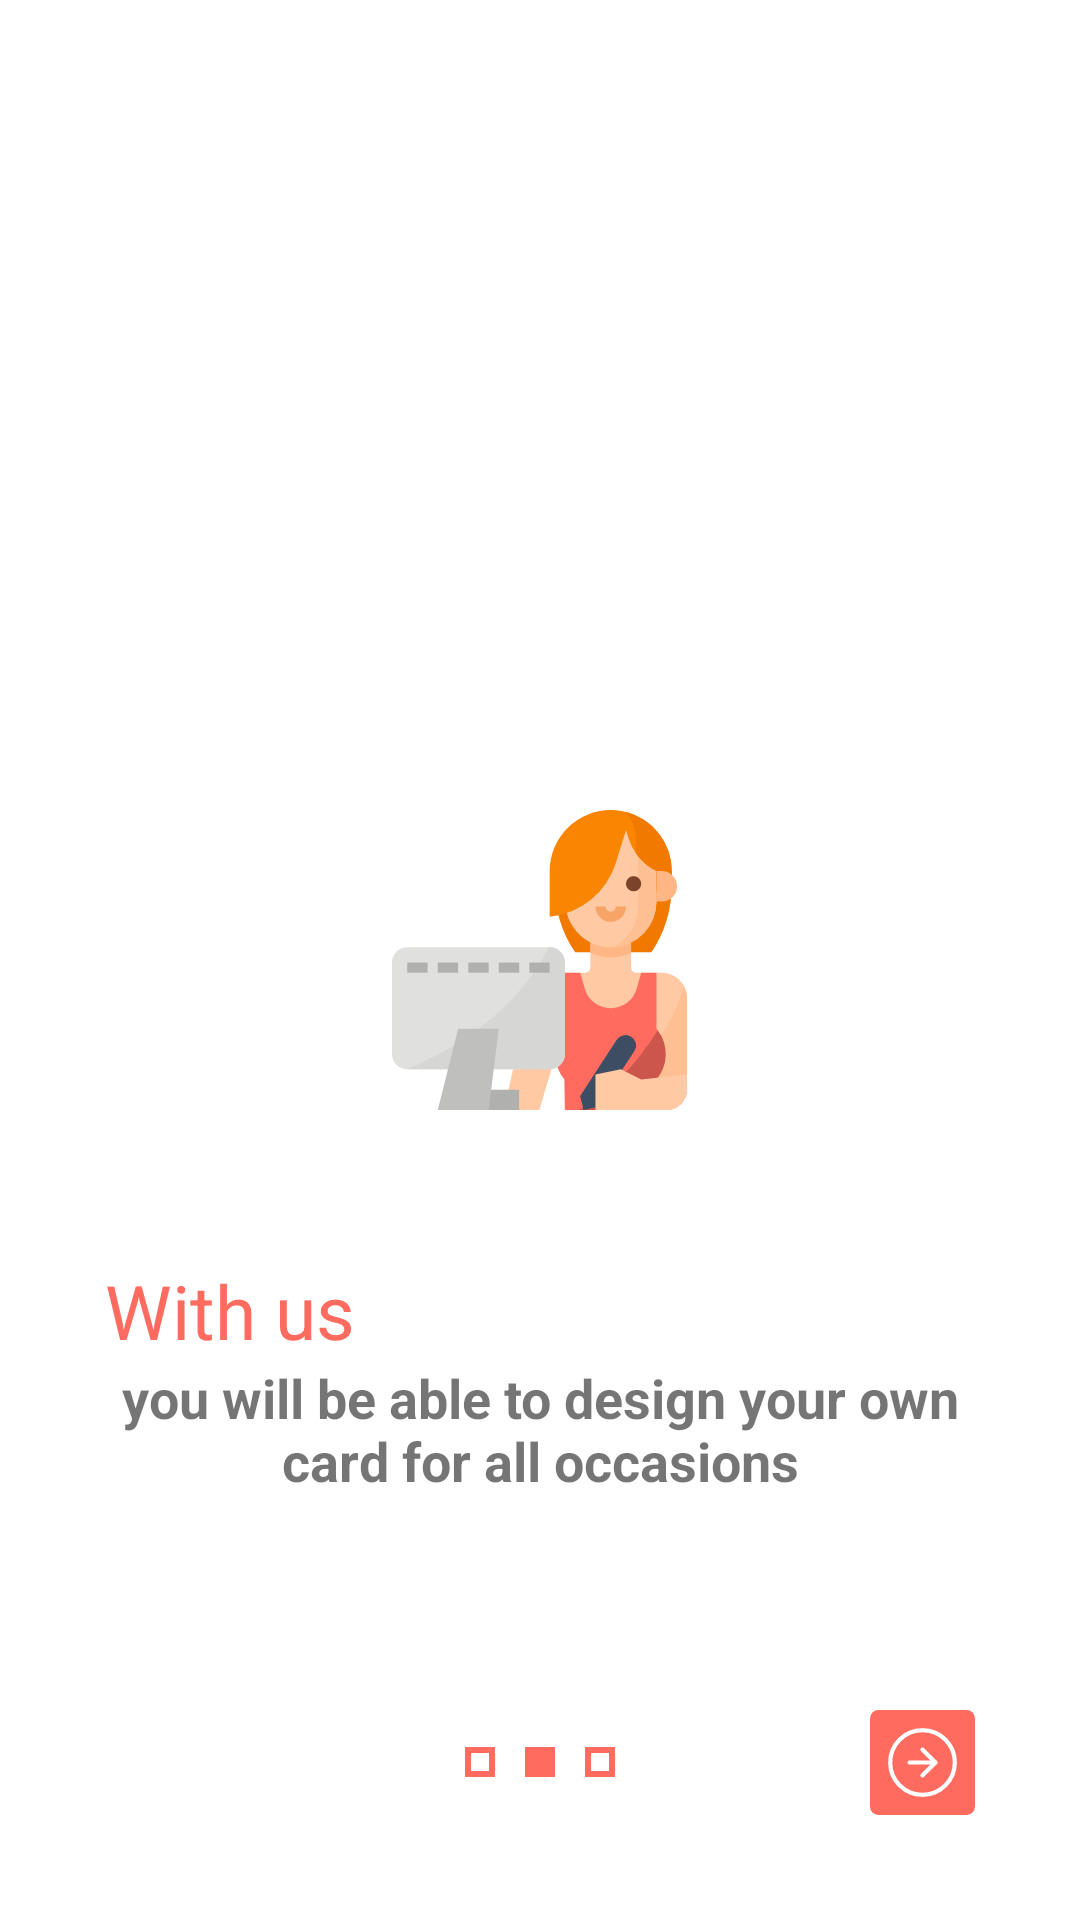

Produce the Android XML layout that renders to this screen, including the resource entries it uses.
<!-- AndroidManifest.xml: application theme Theme.Mycard -->
<!-- res/layout/fragment_second_page.xml -->
<?xml version="1.0" encoding="utf-8"?>
<RelativeLayout xmlns:android="http://schemas.android.com/apk/res/android"
    xmlns:tools="http://schemas.android.com/tools"
    android:layout_width="match_parent"
    android:layout_height="match_parent"
    tools:context=".Intro.IntroPages.SecondPage">

    <ImageView
        android:id="@+id/second_image"
        android:layout_width="wrap_content"
        android:layout_height="wrap_content"
        android:layout_centerInParent="true"
        android:src="@drawable/ic_second_page" />

    <TextView
        android:id="@+id/with_us_text"
        android:layout_width="wrap_content"
        android:layout_height="wrap_content"
        android:layout_below="@id/second_image"
        android:layout_marginStart="@dimen/et_margin_start_end"
        android:layout_marginTop="50dp"
        android:text="With us"
        android:textColor="@color/primary_orange"
        android:textSize="25sp" />

    <TextView
        android:layout_width="wrap_content"
        android:layout_height="wrap_content"
        android:layout_below="@id/with_us_text"
        android:layout_marginStart="40dp"
        android:layout_marginEnd="40dp"
        android:gravity="center"
        android:text="you will be able to design your own card for all occasions"
        android:textSize="18sp"
        android:textStyle="bold" />


    <RelativeLayout
        android:layout_width="match_parent"
        android:layout_height="wrap_content"
        android:layout_alignParentBottom="true"
        android:layout_marginBottom="35dp"
        android:orientation="horizontal">

        <View
            android:id="@+id/intro_first_box"
            android:layout_width="@dimen/box_w_and_h"
            android:layout_height="@dimen/box_w_and_h"
            android:layout_centerVertical="true"
            android:layout_marginEnd="10dp"
            android:layout_toStartOf="@id/intro_second_box"
            android:background="@drawable/intro_box_shape_empty" />

        <ImageView
            android:id="@+id/intro_second_box"
            android:layout_width="@dimen/box_w_and_h"
            android:layout_height="@dimen/box_w_and_h"
            android:layout_centerInParent="true"
            android:background="@drawable/intro_box_shape_fill" />

        <ImageView
            android:id="@+id/intro_third_box"
            android:layout_width="@dimen/box_w_and_h"
            android:layout_height="@dimen/box_w_and_h"
            android:layout_centerVertical="true"
            android:layout_marginStart="10dp"
            android:layout_toEndOf="@id/intro_second_box"
            android:background="@drawable/intro_box_shape_empty" />

        <ImageView
            android:id="@+id/next_page_image"
            android:layout_width="35dp"
            android:layout_height="35dp"
            android:layout_alignParentEnd="true"
            android:layout_marginEnd="@dimen/et_margin_start_end"
            android:src="@drawable/ic_next" />

    </RelativeLayout>

</RelativeLayout>
<!-- resources referenced by this layout -->
<resources>
  <color name="primary_orange">#FF6C5F</color>
  <dimen name="box_w_and_h">10dp</dimen>
  <dimen name="et_margin_start_end">35dp</dimen>
  <!-- drawable ic_next (drawable) -->
  <vector xmlns:android="http://schemas.android.com/apk/res/android"
      android:width="25dp"
      android:height="25dp"
      android:viewportWidth="25"
      android:viewportHeight="25">
    <path
        android:pathData="M2,0L23,0A2,2 0,0 1,25 2L25,23A2,2 0,0 1,23 25L2,25A2,2 0,0 1,0 23L0,2A2,2 0,0 1,2 0z"
        android:fillColor="#ff6c5f"/>
    <path
        android:strokeWidth="1"
        android:pathData="M20.194,12.5A7.693,7.693 0,1 1,12.5 4.807,7.693 7.693,0 0,1 20.194,12.5Z"
        android:strokeLineJoin="round"
        android:fillColor="#00000000"
        android:strokeColor="#fff"
        android:strokeLineCap="round"/>
    <path
        android:strokeWidth="1"
        android:pathData="M12.5,15.578l3.077,-3.077L12.5,9.423"
        android:strokeLineJoin="round"
        android:fillColor="#00000000"
        android:strokeColor="#fff"
        android:strokeLineCap="round"/>
    <path
        android:strokeWidth="1"
        android:pathData="M9.423,12.5h6.155"
        android:strokeLineJoin="round"
        android:fillColor="#00000000"
        android:strokeColor="#fff"
        android:strokeLineCap="round"/>
  </vector>
  <!-- drawable ic_second_page: vector/xml drawable (drawable, 4930 chars, omitted) -->
  <!-- drawable intro_box_shape_empty (drawable) -->
  <?xml version="1.0" encoding="utf-8"?>
  <shape xmlns:android="http://schemas.android.com/apk/res/android"
      android:shape="rectangle">
  
      <solid android:color="@color/white" />
      <stroke
          android:width="2dp"
          android:color="@color/primary_orange" />
  
  </shape>
  <!-- drawable intro_box_shape_fill (drawable) -->
  <?xml version="1.0" encoding="utf-8"?>
  <shape xmlns:android="http://schemas.android.com/apk/res/android"
      android:shape="rectangle">
  
      <solid android:color="@color/primary_orange" />
      <stroke
          android:width="2dp"
          android:color="@color/primary_orange" />
  
  </shape>
  <style name="Theme.Mycard" parent="Theme.MaterialComponents.DayNight.NoActionBar">
          
          <item name="colorPrimary">@color/primary_orange</item>
          <item name="colorPrimaryVariant">@color/dark_orange</item>
          <item name="colorOnPrimary">@color/white</item>
          
          <item name="colorSecondary">@color/primary_orange</item>
          <item name="colorSecondaryVariant">@color/dark_orange</item>
          <item name="colorOnSecondary">@color/black</item>
          
          <item name="android:statusBarColor" tools:targetApi="l">?attr/colorPrimaryVariant</item>
          
      </style>
  <color name="white">#FFFFFFFF</color>
  <color name="dark_orange">#FF4C4C</color>
  <color name="black">#FF000000</color>
</resources>
